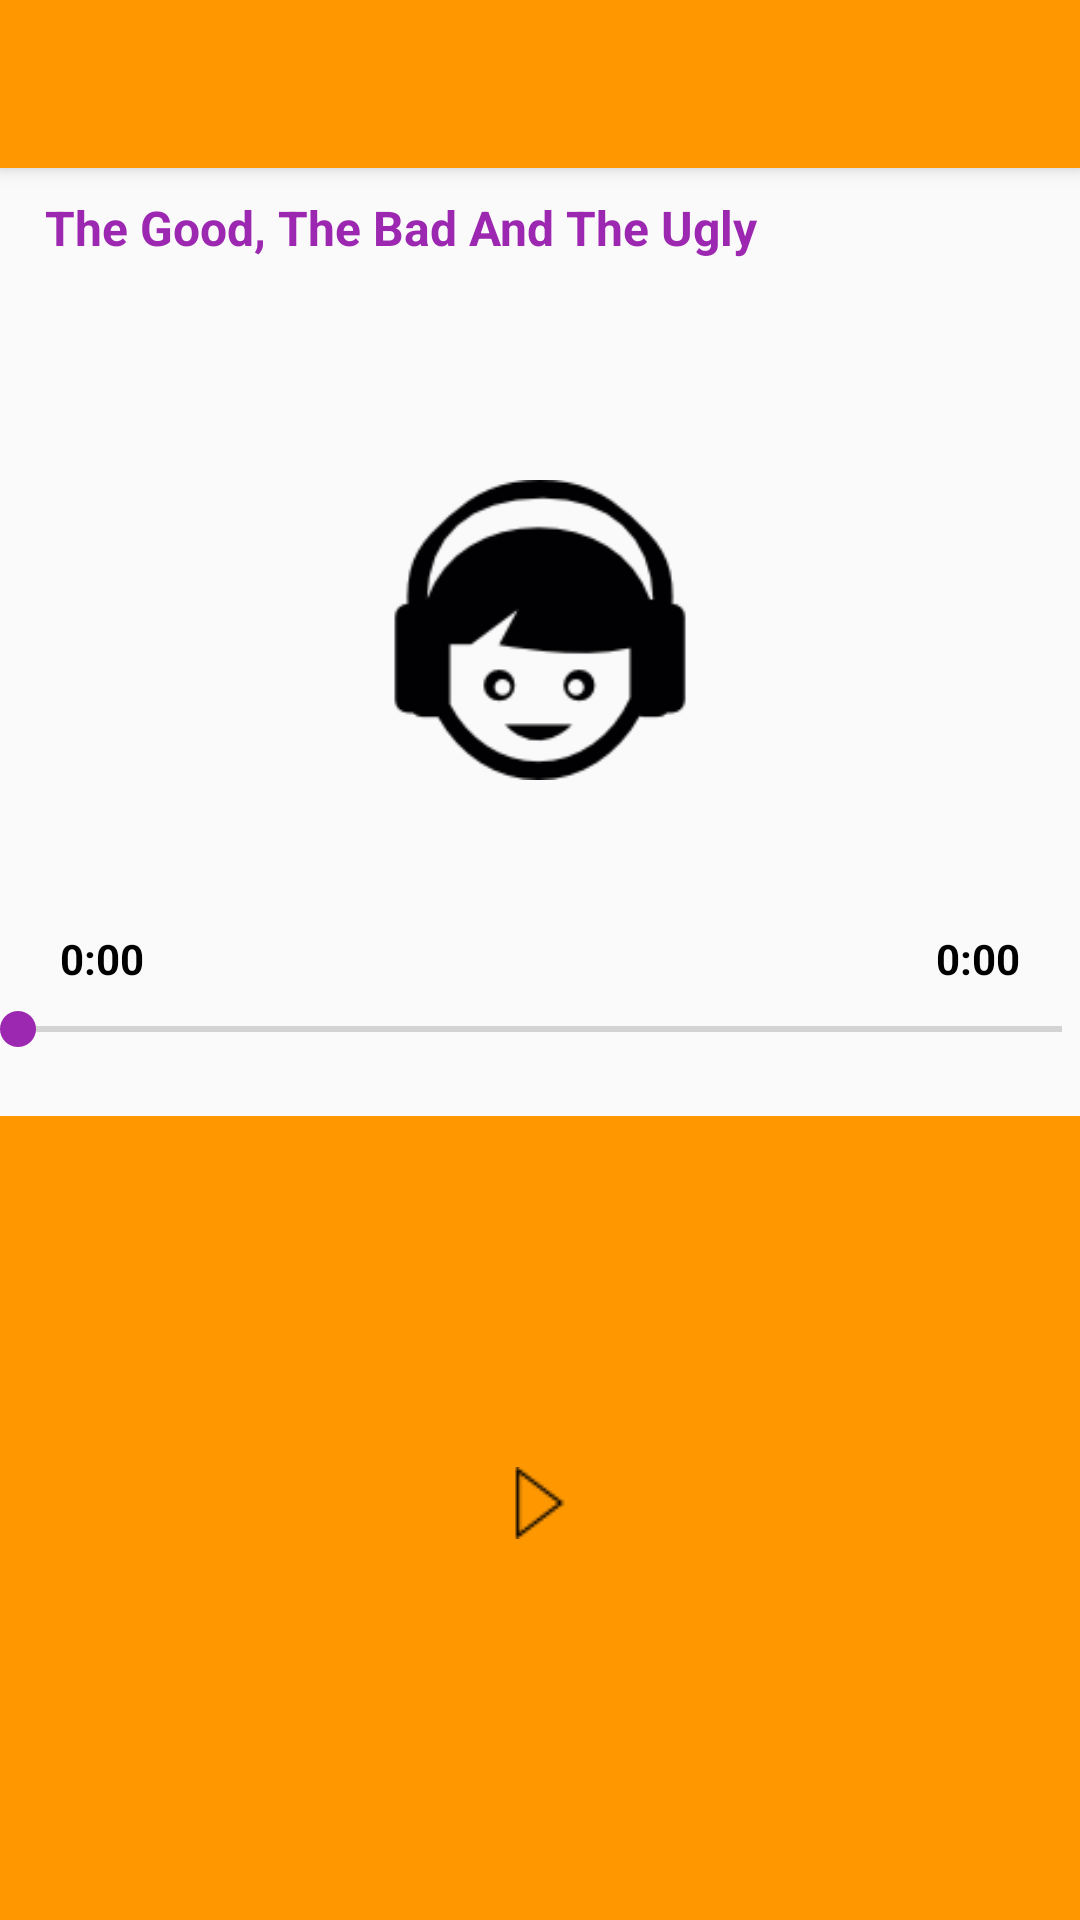

Android layout source for this screen:
<!-- AndroidManifest.xml: application theme AppTheme -->
<!-- res/layout/player.xml -->
<?xml version="1.0" encoding="utf-8"?>
<RelativeLayout xmlns:android="http://schemas.android.com/apk/res/android"
    android:layout_width="match_parent"
    android:layout_height="match_parent"

    >
    <include layout="@layout/app_bar" android:id="@+id/toolbar"/>


    <LinearLayout
        android:layout_below="@id/toolbar"
        android:id="@+id/player_header"
        android:layout_width="fill_parent"
        android:layout_height="60dp"
        android:layout_alignParentTop="true"
        android:layout_marginTop="50dp"
        android:layout_marginLeft="5dp"
        android:layout_marginRight="6dp"
        >

        
        <TextView
            android:id="@+id/song_title"
            android:layout_width="wrap_content"
            android:layout_height="match_parent"
            android:layout_weight="1"
            android:textColor="@color/accentColor"
            android:textSize="16dp"
            android:paddingLeft="10dp"
            android:textStyle="bold"
            android:text="The Good, The Bad And The Ugly"
            android:layout_marginTop="10dp"
            android:layout_gravity="center"/>

    </LinearLayout>

    

    <LinearLayout
        android:id="@+id/player_image"
        android:layout_width="match_parent"
        android:layout_height="200dp"
        android:gravity="center"
        android:layout_below="@id/player_header"
        android:paddingTop="10dp"
        android:paddingBottom="10dp">
        <ImageView
            android:layout_width="fill_parent"
            android:layout_height="100dp"
            android:src="@drawable/center_image"/>
    </LinearLayout>



    
    <LinearLayout
        android:id="@+id/timerDisplay"
        android:layout_width="fill_parent"
        android:layout_height="wrap_content"
        android:layout_marginLeft="20dp"
        android:layout_marginRight="20dp"
        android:layout_marginBottom="5dp"
        android:orientation="horizontal"
        android:background="@null"
        android:layout_below="@id/player_image">

        <TextView
            android:id="@+id/currentSongTime"
            android:layout_width="fill_parent"
            android:layout_height="wrap_content"
            android:layout_weight="1"
            android:layout_gravity="left"
            android:textColor="#000000"
            android:textStyle="bold"
            android:text="0:00"

            />

        <TextView
            android:id="@+id/totalSongTime"
            android:layout_width="fill_parent"
            android:layout_height="wrap_content"
            android:layout_weight="1"
            android:gravity="right"
            android:textStyle="bold"
            android:textColor="#000000"
            android:text="0:00"
            />


    </LinearLayout>


    
    
    <SeekBar
        android:id="@+id/songProgress"
        android:layout_width="fill_parent"
        android:layout_height="wrap_content"
        android:layout_marginBottom="20dp"
        android:layout_below="@id/timerDisplay"
        android:progress="0"
        android:max="100"
        android:paddingLeft="6dp"
        android:paddingRight="6dp"/>



    

    <LinearLayout
        android:id="@+id/player_footer"
        android:layout_width="fill_parent"
        android:layout_height="50dp"
        android:layout_alignParentBottom="true"
        android:layout_below="@id/songProgress"
        android:paddingBottom="10dp"
        android:gravity="center"
        android:background="@color/primaryColor">



            <ImageButton
                android:id="@+id/play_btn"
                android:layout_width="48dp"
                android:layout_height="fill_parent"
                android:src="@drawable/btn_play"
                android:background="@null"
                android:layout_weight="1"
               />






    </LinearLayout>






</RelativeLayout>
<!-- res/layout/app_bar.xml (included above) -->
<?xml version="1.0" encoding="utf-8"?>
<android.support.v7.widget.Toolbar xmlns:android="http://schemas.android.com/apk/res/android"
    xmlns:app="http://schemas.android.com/apk/res-auto"
    android:layout_width="match_parent"
    android:layout_height="wrap_content"
    android:elevation="4dp"
    android:background="@color/primaryColor"
    app:theme="@style/myCustomAppBar"
    app:popupTheme="@style/ThemeOverlay.AppCompat.Light"
   >

</android.support.v7.widget.Toolbar>
<!-- resources referenced by this layout -->
<resources>
  <color name="accentColor">#9C27B0</color>
  <color name="primaryColor">#FF9800</color>
  <!-- drawable btn_play (drawable) -->
  <?xml version="1.0" encoding="utf-8"?>
  <selector xmlns:android="http://schemas.android.com/apk/res/android">
  
      <item android:drawable="@drawable/play_focused"
          android:state_focused="true"
          android:state_pressed="true"
          />
      <item android:drawable="@drawable/play_focused"
          android:state_focused="false"
          android:state_pressed="true"/>
      <item android:drawable="@drawable/play_focused"
          android:state_focused="true"/>
  
      <item android:drawable="@drawable/play_unfocused"
          android:state_focused="false"
          android:state_pressed="false"/>
  </selector>
  <!-- drawable center_image: png bitmap (drawable, 3429 bytes) -->
  <!-- drawable seekbar_thumb: jpg bitmap (drawable, 8084 bytes) -->
  <style name="myCustomAppBar" parent="ThemeOverlay.AppCompat.Light">
          <item name="android:textColorPrimary">#fff</item>
          <item name="android:textStyle">bold</item>
          <item name="android:textColorSecondary">#fff</item>
      </style>
  <style name="AppTheme" parent="AppTheme.Base">
          
      </style>
  <!-- drawable play_focused: png bitmap (drawable, 312 bytes) -->
  <!-- drawable play_unfocused: png bitmap (drawable, 434 bytes) -->
  <style name="AppTheme.Base" parent="Theme.AppCompat.Light.NoActionBar">
          <item name="colorPrimary">@color/primaryColor</item>
          <item name="colorPrimaryDark">@color/primaryColorDark</item>
          <item name="colorAccent">@color/accentColor</item>
      </style>
  <color name="primaryColorDark">#F57C00</color>
</resources>
